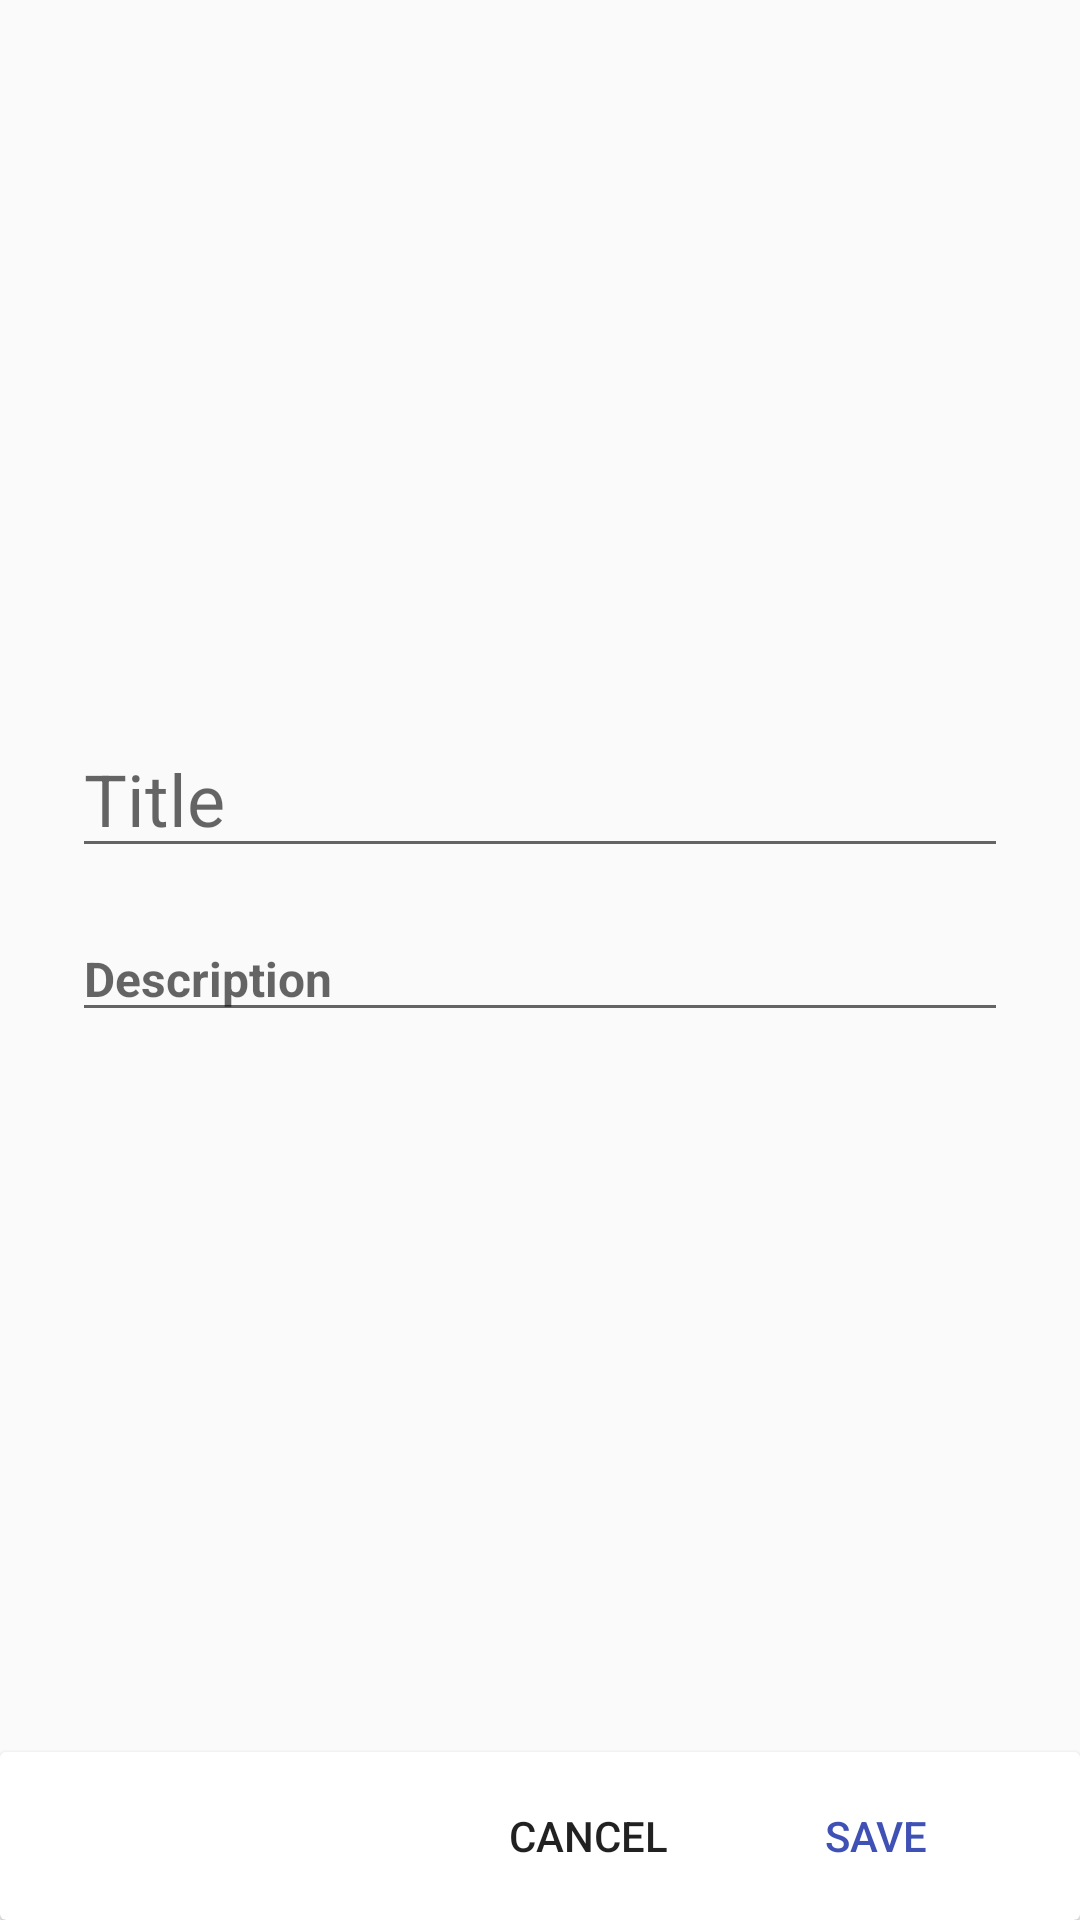

Here is an Android app screen rendered from its layout file. Give the layout XML and the strings, colors and styles it references.
<!-- AndroidManifest.xml: application theme AppTheme -->
<!-- res/layout/bottom_sheet_add_problem.xml -->
<?xml version="1.0" encoding="utf-8"?>
<RelativeLayout
    xmlns:android="http://schemas.android.com/apk/res/android"
    xmlns:app="http://schemas.android.com/apk/res-auto"
    android:id="@+id/add_problem_bottom_sheet"
    android:layout_width="match_parent"
    android:layout_height="match_parent"
    app:behavior_hideable="true"
    app:behavior_peekHeight="0dp"
    app:layout_behavior="android.support.design.widget.BottomSheetBehavior">

    <LinearLayout
        android:layout_width="match_parent"
        android:layout_height="match_parent"
        android:orientation="vertical"
        android:layout_above="@+id/buttonBar"
        android:gravity="center_vertical"
        android:background="@color/white">

        <android.support.design.widget.TextInputLayout
            android:id="@+id/problemTitleTil"
            android:layout_width="match_parent"
            android:layout_height="wrap_content"
            android:layout_marginStart="24dp"
            android:layout_marginEnd="24dp"
            android:layout_marginTop="24dp"
            android:layout_marginBottom="8dp"
            app:hintEnabled="false"
            android:visibility="visible">

            <EditText
                android:id="@+id/problemTitleEt"
                android:layout_width="match_parent"
                android:layout_height="wrap_content"
                android:hint="Title"
                android:textSize="24sp"
                android:inputType="text"
                android:maxLines="1"/>
        </android.support.design.widget.TextInputLayout>

        <android.support.design.widget.TextInputLayout
            android:id="@+id/problemDescriptionTil"
            android:layout_width="match_parent"
            android:layout_height="wrap_content"
            android:layout_marginStart="24dp"
            android:layout_marginEnd="24dp"
            android:layout_marginTop="8dp"
            android:layout_marginBottom="24dp"
            app:hintEnabled="false"
            android:visibility="visible">

            <EditText
                android:id="@+id/problemDescriptionEt"
                android:layout_width="match_parent"
                android:layout_height="wrap_content"
                android:hint="Description"
                android:textSize="16sp"
                android:textStyle="bold"/>
        </android.support.design.widget.TextInputLayout>
    </LinearLayout>

    <android.support.v7.widget.CardView
        android:layout_width="match_parent"
        android:layout_height="wrap_content"
        android:id="@+id/buttonBar"
        android:layout_alignParentBottom="true">

        <LinearLayout
            android:layout_width="match_parent"
            android:layout_height="wrap_content"
            android:orientation="horizontal"
            android:gravity="end">

            <Button
                android:id="@+id/cancelBtn"
                android:layout_width="wrap_content"
                android:layout_height="wrap_content"
                android:layout_marginEnd="4dp"
                android:layout_marginTop="4dp"
                android:layout_marginBottom="4dp"
                android:text="CANCEL"
                style="@style/Widget.AppCompat.Button.Borderless" />

            <Button
                android:id="@+id/saveBtn"
                android:layout_width="wrap_content"
                android:layout_height="wrap_content"
                android:layout_marginEnd="24dp"
                android:layout_marginTop="4dp"
                android:layout_marginBottom="4dp"
                android:layout_marginStart="4dp"
                android:text="SAVE"
                style="@style/Widget.AppCompat.Button.Borderless"
                android:textColor="@color/colorPrimary"/>
        </LinearLayout>
    </android.support.v7.widget.CardView>
</RelativeLayout>
<!-- resources referenced by this layout -->
<resources>
  <color name="colorPrimary">#3F51B5</color>
  <color name="white">#fafafa</color>
  <style name="AppTheme" parent="Theme.AppCompat.Light.DarkActionBar">
          
          <item name="colorPrimary">@color/colorPrimary</item>
          <item name="colorPrimaryDark">@color/colorPrimaryDark</item>
          <item name="colorAccent">@color/colorAccent</item>
      </style>
  <color name="colorPrimaryDark">#303F9F</color>
  <color name="colorAccent">#FF4081</color>
</resources>
